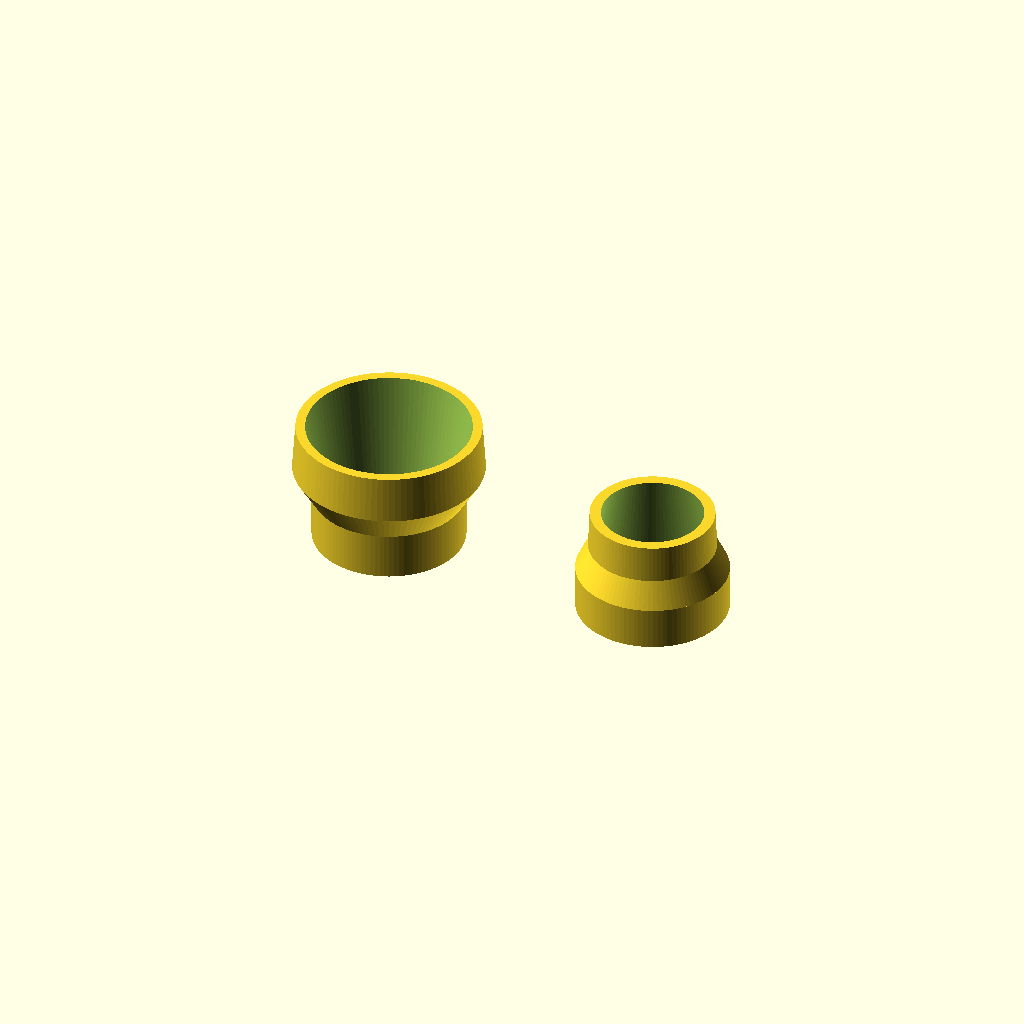
Cell 1: the model at its default parameters.
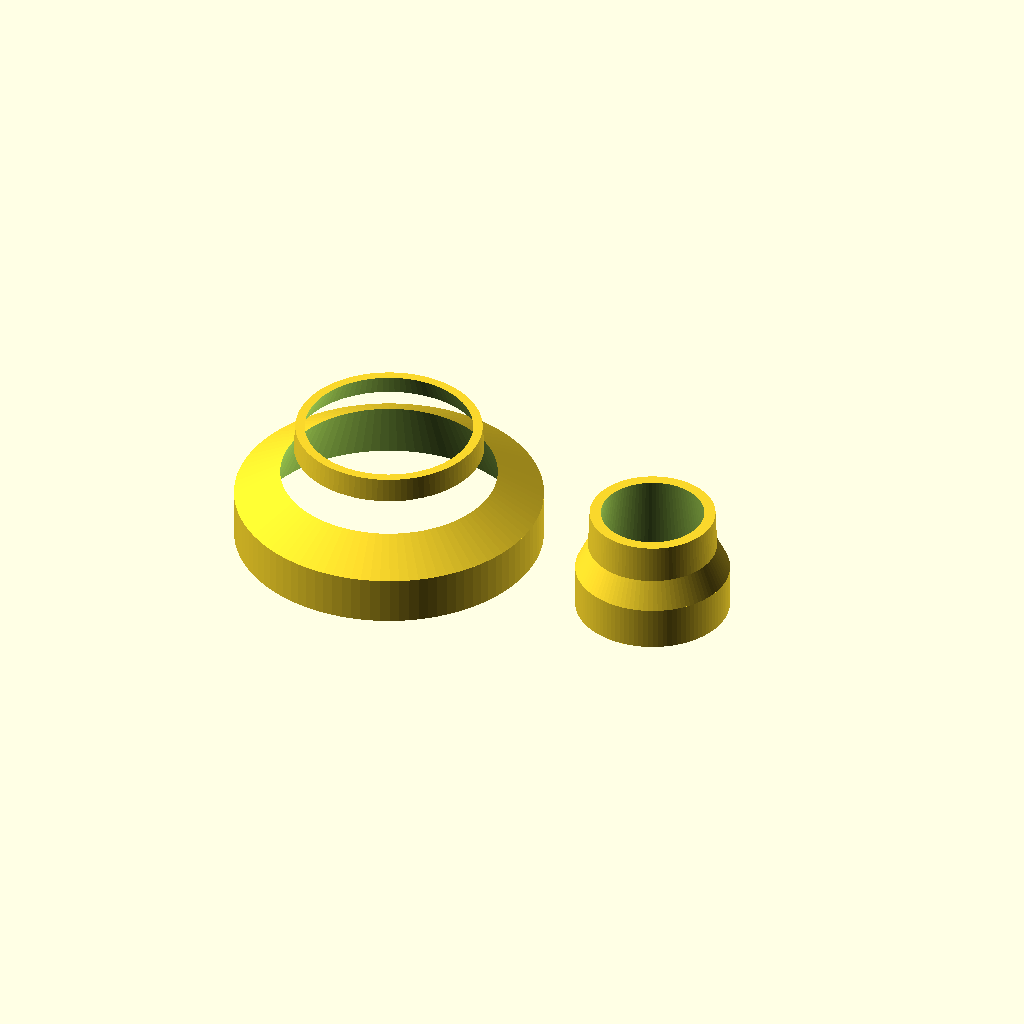
Cell 2 — pump_d set to 48, the other parameters unchanged.
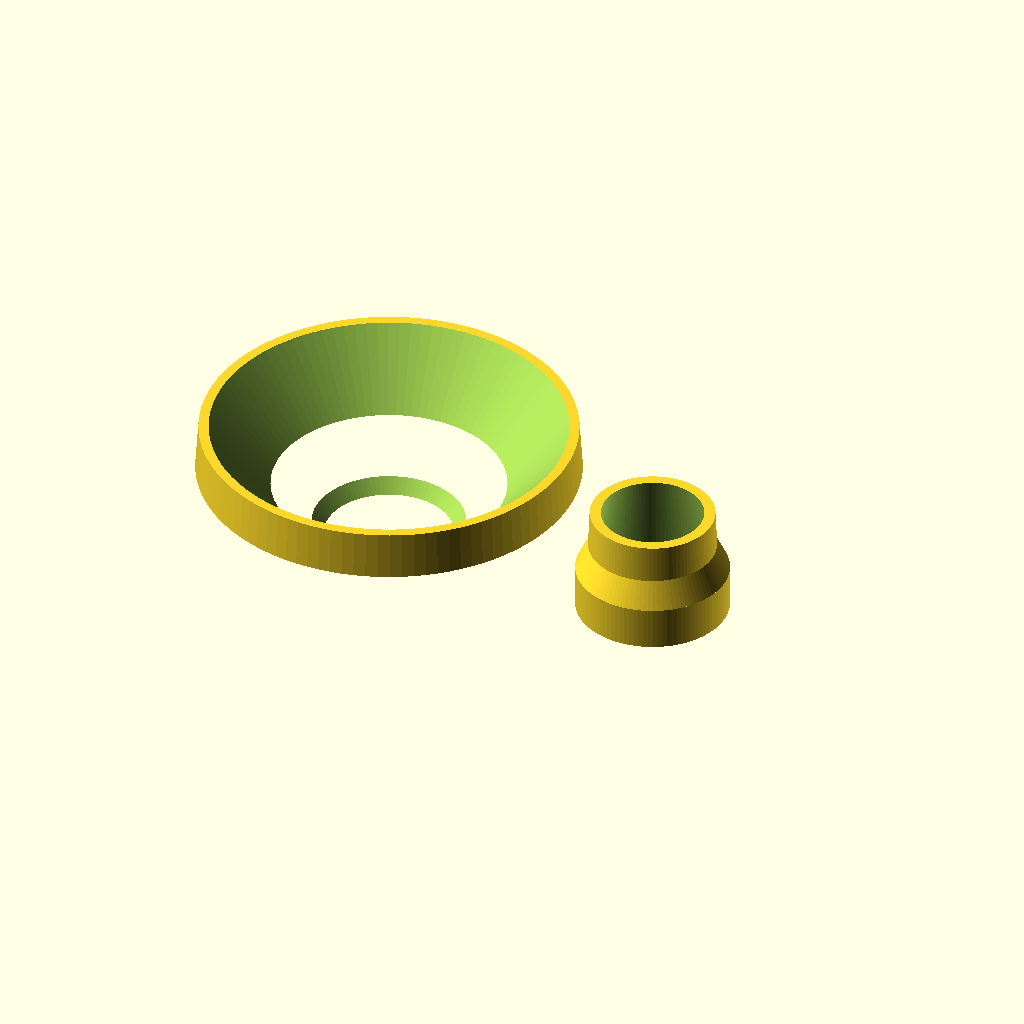
Cell 3: inflate_d = 60 (everything else at default).
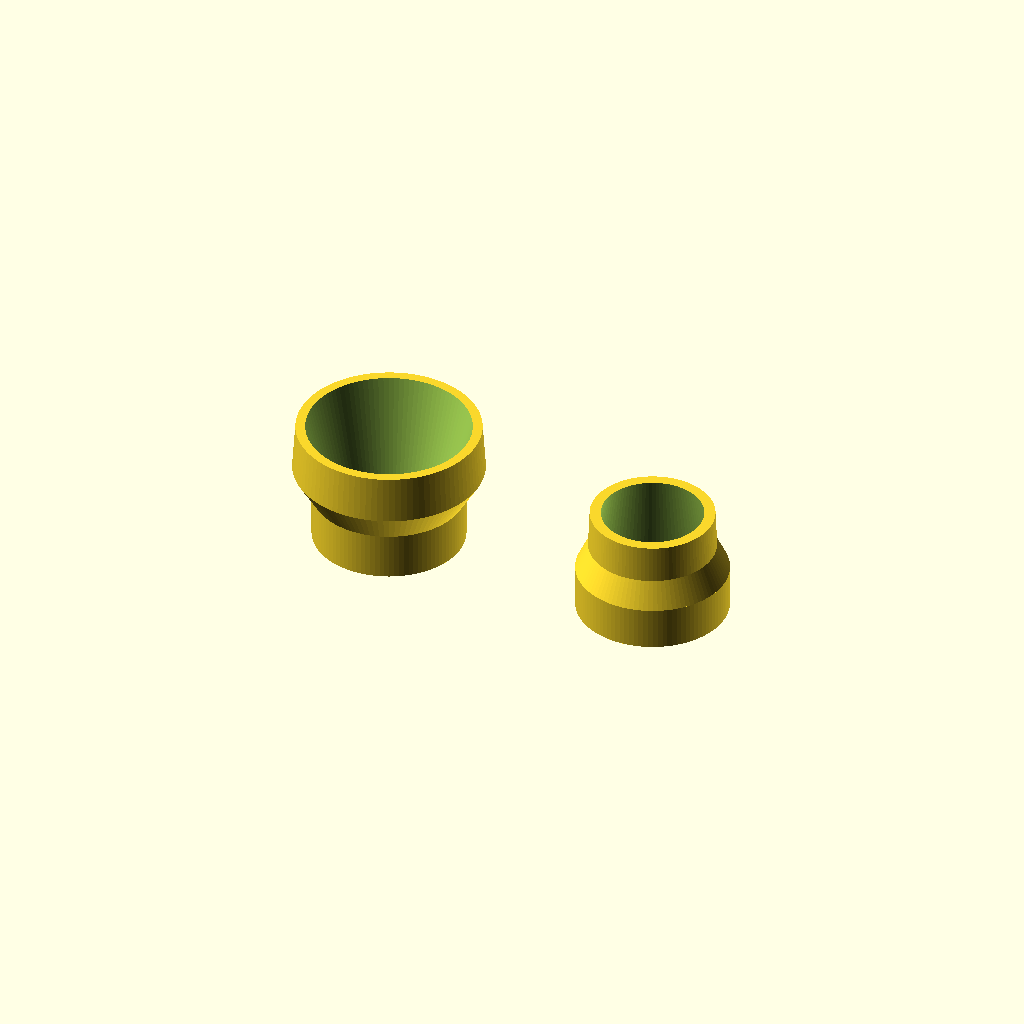
Cell 4: the same model with pump_wall = 4.
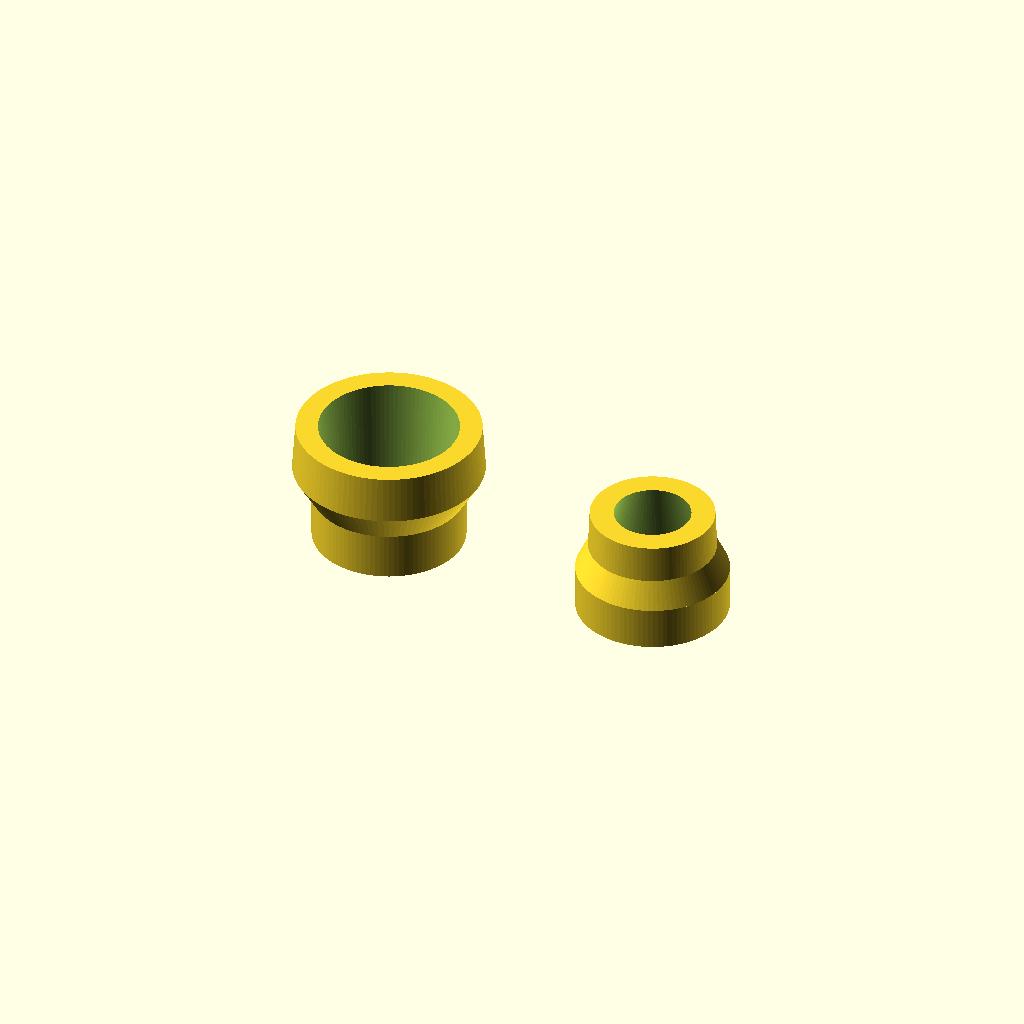
Cell 5: wall = 4 (everything else at default).
All cells are drawn from one camera (rotation 55°, 0°, 25°, orthographic, colour scheme Cornfield), so only the parameter changes between them.
Source of the model, flextail/pump_adapter.scad:
$fn = 100;

// Measurements (mm)
pump_d = 24;        // Flextail pump outlet
inflate_d = 30;     // Big Agnes inflate valve
deflate_d = 18;     // Big Agnes deflate valve
pump_wall = 2;
wall = 2;
tol = 0;

module inflate_adapter(h = 20) {
    pump_id = pump_d + tol;
    pad_od = inflate_d - tol;
    pump_grip = h * 0.375;
    pad_insert = h * 0.375;
    taper = h * 0.25;

    difference() {
        union() {
            cylinder(d = pump_d, h = pump_grip);
            translate([0, 0, pump_grip])
                cylinder(d1 = pump_d, d2 = pad_od, h = taper);
            translate([0, 0, pump_grip + taper])
                cylinder(d1 = pad_od, d2 = pad_od - 1, h = pad_insert);
        }
        translate([0, 0, -0.1])
            cylinder(d1 = pump_d - pump_wall * 2, d2 = pad_od - wall * 2, h = pump_grip + taper + pad_insert + 0.2);
    }
}

module deflate_adapter(h = 17) {
    deflate_pump_od = 24;
    deflate_pump_id = 24 - 1.4 * 2;
    valve_od = 20;
    pump_grip = h * 0.4;
    valve_insert = h * 0.35;
    taper = h * 0.25;

    difference() {
        union() {
            cylinder(d = deflate_pump_od, h = pump_grip);
            translate([0, 0, pump_grip])
                cylinder(d1 = deflate_pump_od, d2 = valve_od, h = taper);
            translate([0, 0, pump_grip + taper])
                cylinder(d1 = valve_od, d2 = valve_od - 0.5, h = valve_insert);
        }
        translate([0, 0, -0.1])
            cylinder(d1 = deflate_pump_id, d2 = valve_od - wall * 2, h = pump_grip + taper + valve_insert + 0.2);
    }
}

// Show both side by side
inflate_adapter();
translate([45, 0, 0]) deflate_adapter();
Customizer parameters (derived from the source; name, type, default, range or options):
pump_d: number, default 24
inflate_d: number, default 30
deflate_d: number, default 18
pump_wall: number, default 2
wall: number, default 2
tol: number, default 0
